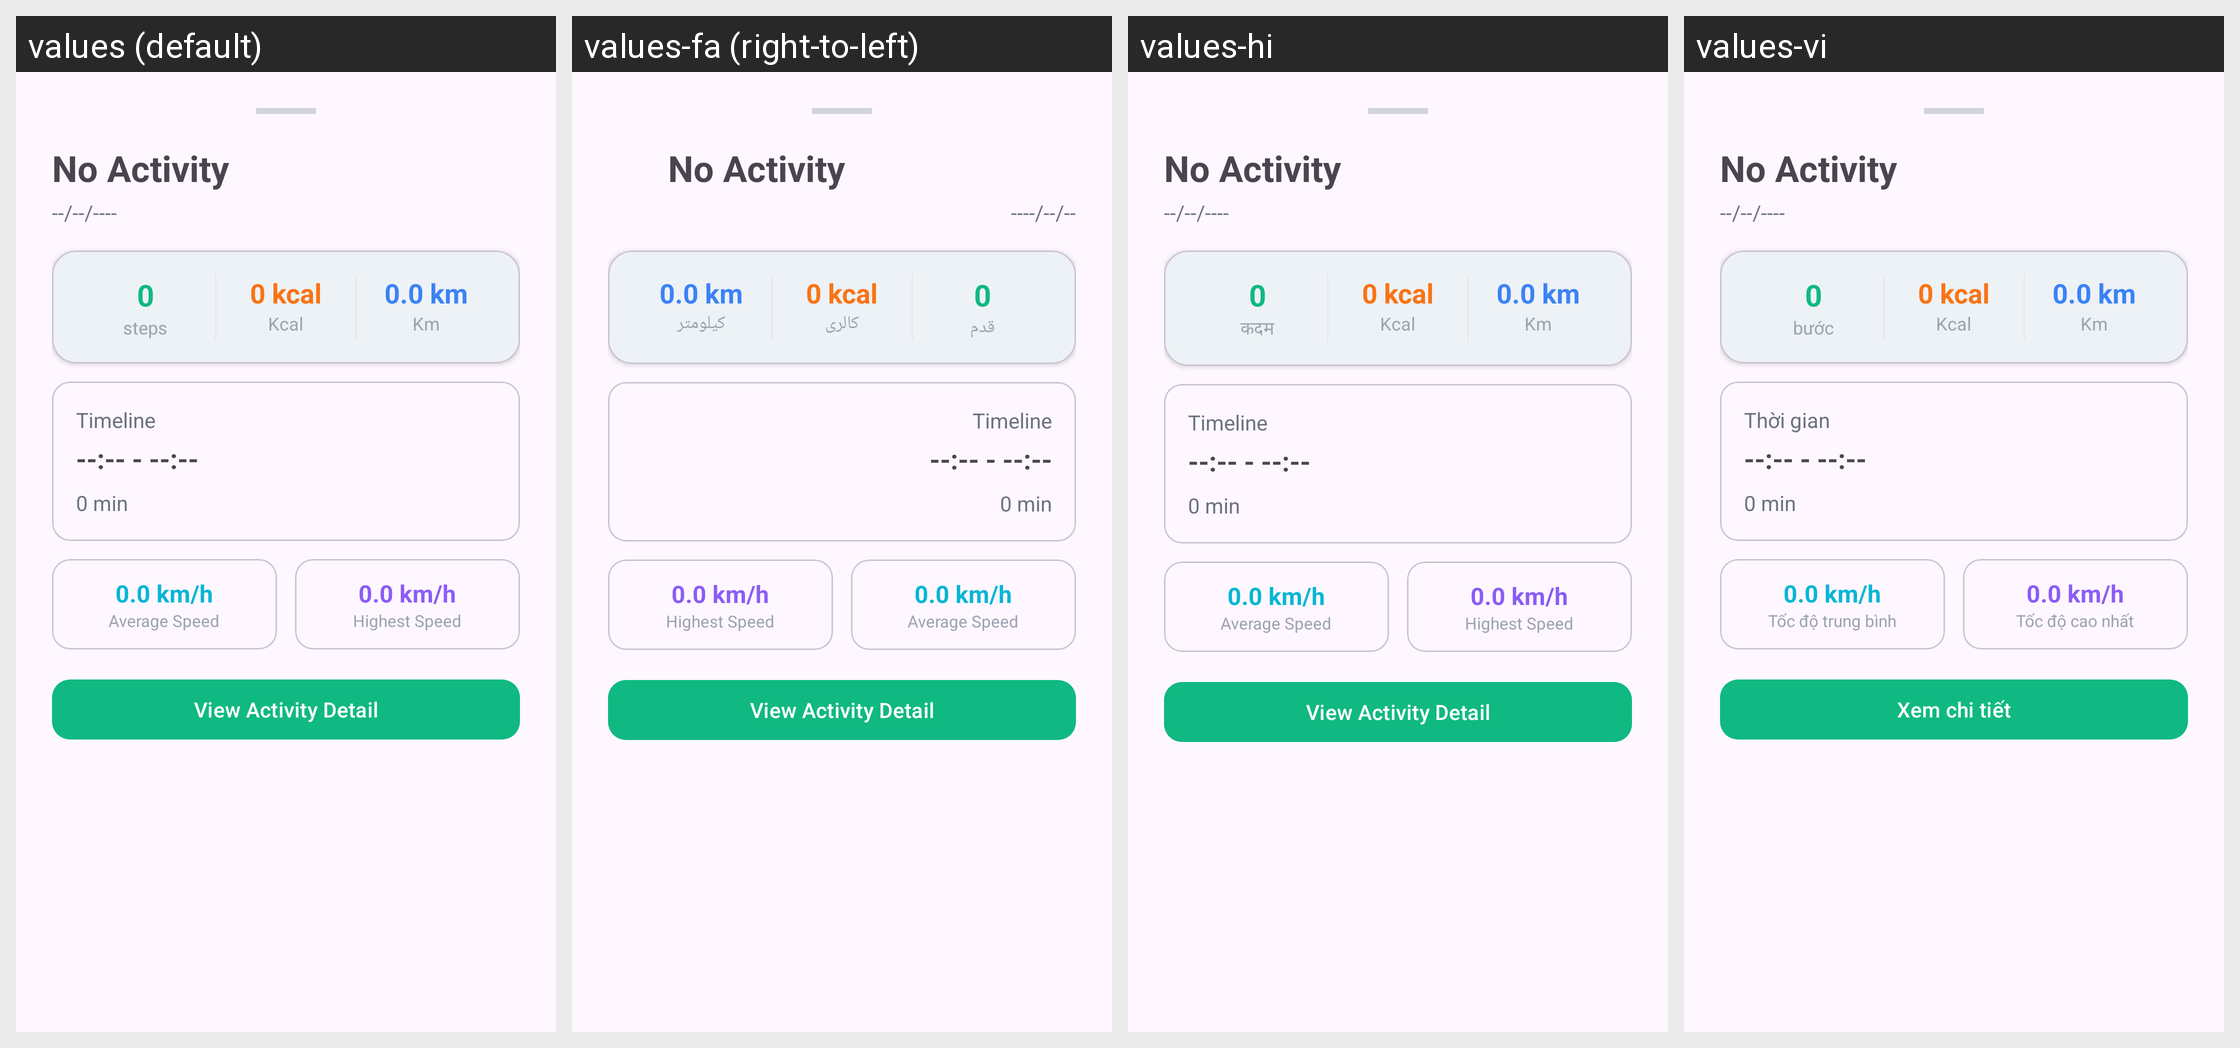

The Android screen above is rendered under several locales of the same app. Produce the string resources it draws, with the default and per-locale values.
Android screen res/layout/bottom_sheet_activity_detail.xml rendered under 4 locales, left to right: values (default), values-fa (right-to-left), values-hi, values-vi. Device: Nexus 5 (rendered at 1080×1920; each locale shown at half size, 540×960, under a caption strip naming it); theme Theme.StepTracker.
Other locales in the repository, not shown: values-ar, values-bg, values-cs, values-da, values-de, values-el, values-en, values-es, values-fr, values-pt.
Strings drawn on this screen, with the default value and each locale's value (text and hints the layout hard-codes, and strings that could not be matched under every locale, appear in the picture but are not listed):

no_activity
  values: No Activity
  values-fa: No Activity  [not translated; the default value is used]
  values-hi: No Activity  [not translated; the default value is used]
  values-vi: No Activity  [not translated; the default value is used]

steps
  values: steps
  values-fa: قدم
  values-hi: कदम
  values-vi: bước

kcal
  values: Kcal
  values-fa: کالری
  values-hi: Kcal
  values-vi: Kcal

km
  values: Km
  values-fa: کیلومتر
  values-hi: Km
  values-vi: Km

timeline
  values: Timeline
  values-fa: Timeline  [not translated; the default value is used]
  values-hi: Timeline  [not translated; the default value is used]
  values-vi: Thời gian

average_speed
  values: Average Speed
  values-fa: Average Speed  [not translated; the default value is used]
  values-hi: Average Speed  [not translated; the default value is used]
  values-vi: Tốc độ trung bình

highest_speed
  values: Highest Speed
  values-fa: Highest Speed  [not translated; the default value is used]
  values-hi: Highest Speed  [not translated; the default value is used]
  values-vi: Tốc độ cao nhất

view_activity_detail
  values: View Activity Detail
  values-fa: View Activity Detail  [not translated; the default value is used]
  values-hi: View Activity Detail  [not translated; the default value is used]
  values-vi: Xem chi tiết
